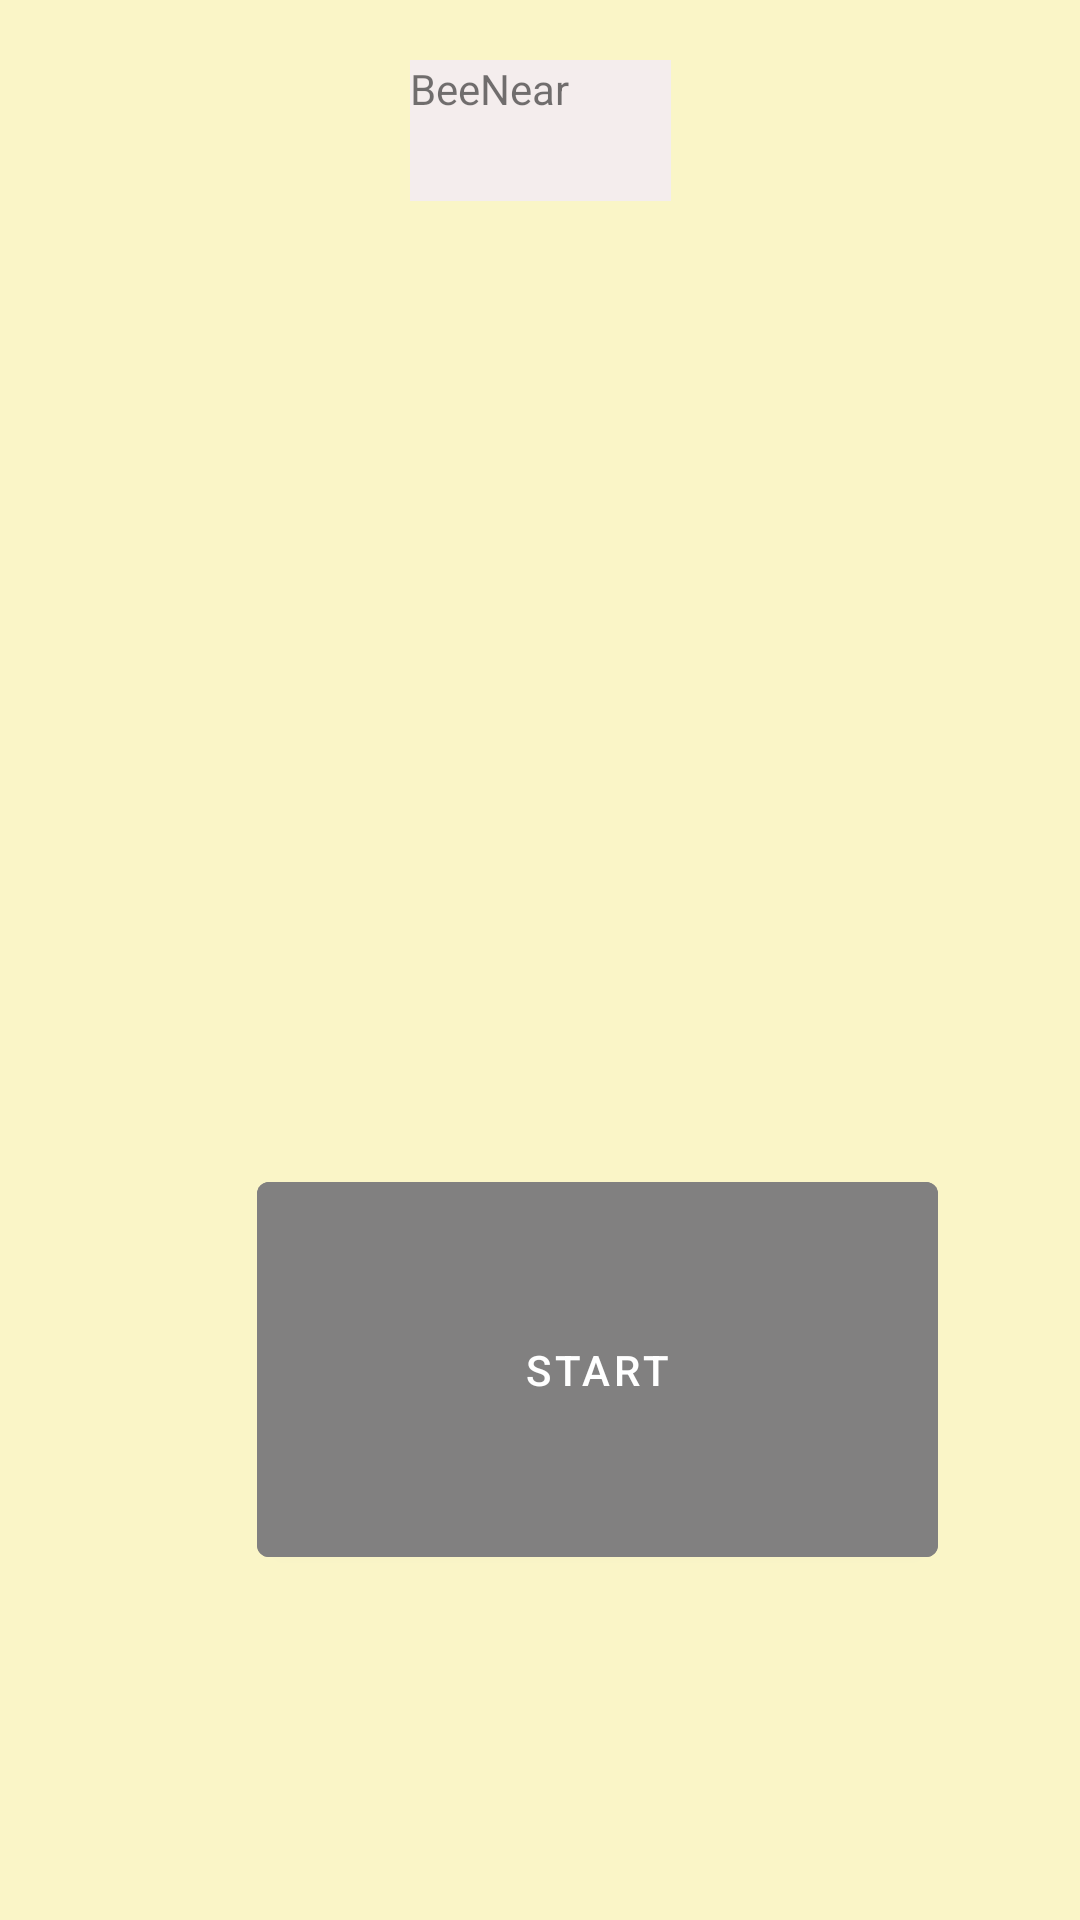

Android layout source for this screen:
<!-- AndroidManifest.xml: application theme Theme.InnovationApp -->
<!-- res/layout/fragment_first.xml -->
<?xml version="1.0" encoding="utf-8"?>
<androidx.constraintlayout.widget.ConstraintLayout xmlns:android="http://schemas.android.com/apk/res/android"
    xmlns:app="http://schemas.android.com/apk/res-auto"
    xmlns:tools="http://schemas.android.com/tools"
    android:layout_width="match_parent"
    android:layout_height="match_parent"
    android:background="#FAF5C7"
    tools:context=".FirstFragment">

    <TextView
        android:id="@+id/textview_first"
        android:layout_width="87dp"
        android:layout_height="47dp"
        android:background="#EFE9E9"
        android:backgroundTint="#F4EDED"
        android:text="BeeNear"
        app:layout_constraintBottom_toTopOf="@id/button_first"
        app:layout_constraintEnd_toEndOf="parent"
        app:layout_constraintStart_toStartOf="parent"
        app:layout_constraintTop_toTopOf="parent"
        app:layout_constraintVertical_bias="0.059" />

    <Button
        android:id="@+id/button_first"
        android:layout_width="227dp"
        android:layout_height="138dp"
        android:layout_marginStart="32dp"
        android:layout_marginTop="388dp"
        android:backgroundTint="#818080"
        android:insetBottom="7dp"
        android:text="start"
        app:layout_constraintEnd_toEndOf="parent"
        app:layout_constraintHorizontal_bias="0.532"
        app:layout_constraintStart_toStartOf="parent"
        app:layout_constraintTop_toTopOf="parent" />
</androidx.constraintlayout.widget.ConstraintLayout>
<!-- resources referenced by this layout -->
<resources>
  <style name="Theme.InnovationApp" parent="Theme.MaterialComponents.DayNight.DarkActionBar">
          
          <item name="colorPrimary">@color/purple_500</item>
          <item name="colorPrimaryVariant">@color/purple_700</item>
          <item name="colorOnPrimary">@color/white</item>
          
          <item name="colorSecondary">@color/teal_200</item>
          <item name="colorSecondaryVariant">@color/teal_700</item>
          <item name="colorOnSecondary">@color/black</item>
          
          <item name="android:statusBarColor" tools:targetApi="l">?attr/colorPrimaryVariant</item>
          
      </style>
  <!-- not gathered from this repository: default colours our renderer supplied (Android Studio template values) -->
  <color name="purple_500">#FF6200EE</color>
  <color name="purple_700">#FF3700B3</color>
  <color name="teal_200">#FF03DAC5</color>
  <color name="teal_700">#FF018786</color>
  <color name="black">#FF000000</color>
  <color name="white">#FFFFFFFF</color>
</resources>
